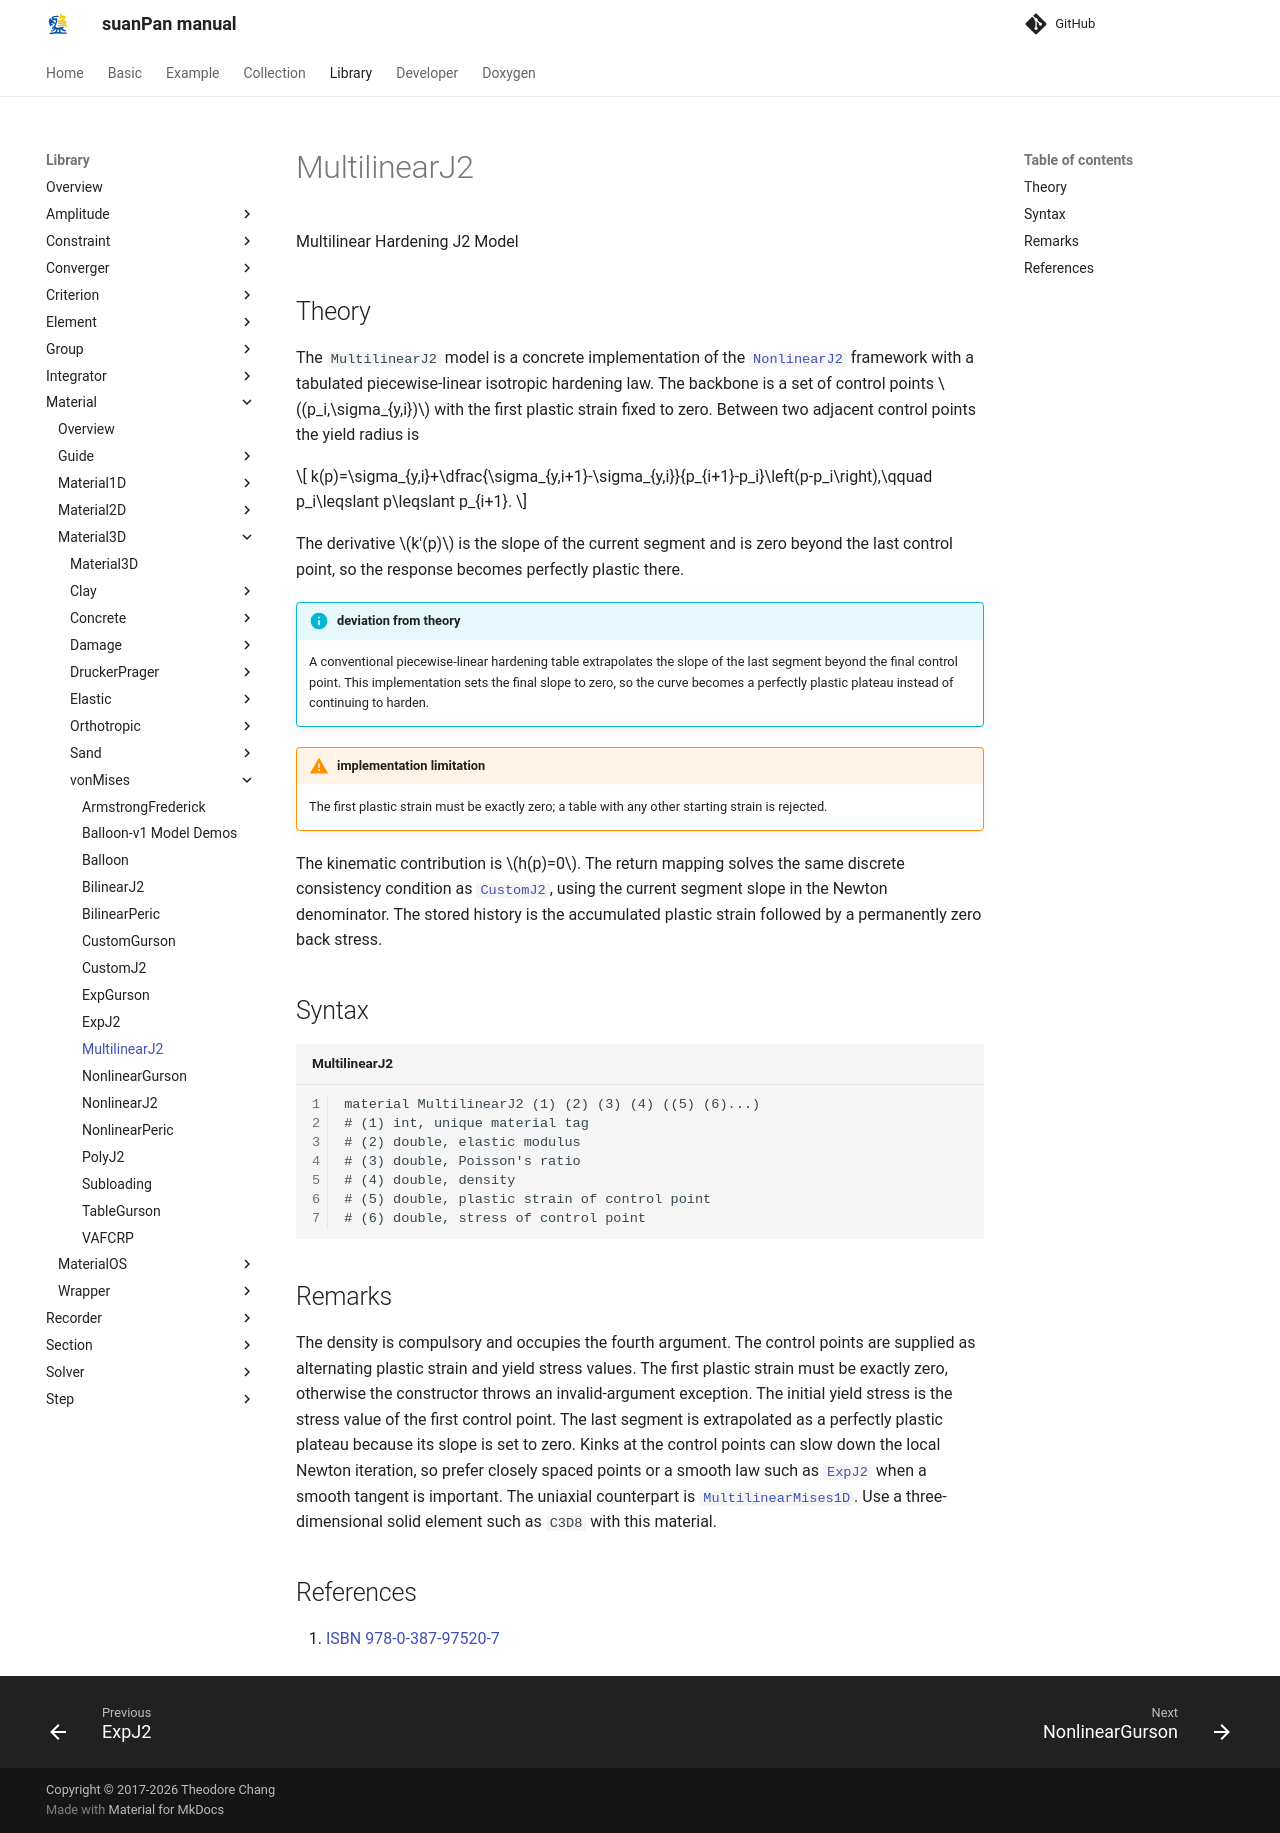

repository: TLCFEM/suanPan-manual · page: 4.4/Library/Material/Material3D/vonMises/MultilinearJ2/index.html · generator: mkdocs

# MultilinearJ2

Multilinear Hardening J2 Model

## Theory

The `MultilinearJ2` model is a concrete implementation of the [`NonlinearJ2`](NonlinearJ2.md) framework with a tabulated piecewise-linear isotropic hardening law.
The backbone is a set of control points $$(p_i,\sigma_{y,i})$$ with the first plastic strain fixed to zero.
Between two adjacent control points the yield radius is

$$
k(p)=\sigma_{y,i}+\dfrac{\sigma_{y,i+1}-\sigma_{y,i}}{p_{i+1}-p_i}\left(p-p_i\right),\qquad p_i\leqslant p\leqslant p_{i+1}.
$$

The derivative $$k'(p)$$ is the slope of the current segment and is zero beyond the last control point, so the response becomes perfectly plastic there.

!!! info "deviation from theory"
    A conventional piecewise-linear hardening table extrapolates the slope of the last segment beyond the final control point.
    This implementation sets the final slope to zero, so the curve becomes a perfectly plastic plateau instead of continuing to harden.

!!! warning "implementation limitation"
    The first plastic strain must be exactly zero; a table with any other starting strain is rejected.

The kinematic contribution is $$h(p)=0$$.
The return mapping solves the same discrete consistency condition as [`CustomJ2`](CustomJ2.md), using the current segment slope in the Newton denominator.
The stored history is the accumulated plastic strain followed by a permanently zero back stress.

## Syntax

```text title="MultilinearJ2"
material MultilinearJ2 (1) (2) (3) (4) ((5) (6)...)
# (1) int, unique material tag
# (2) double, elastic modulus
# (3) double, Poisson's ratio
# (4) double, density
# (5) double, plastic strain of control point
# (6) double, stress of control point
```

## Remarks

The density is compulsory and occupies the fourth argument.
The control points are supplied as alternating plastic strain and yield stress values.
The first plastic strain must be exactly zero, otherwise the constructor throws an invalid-argument exception.
The initial yield stress is the stress value of the first control point.
The last segment is extrapolated as a perfectly plastic plateau because its slope is set to zero.
Kinks at the control points can slow down the local Newton iteration, so prefer closely spaced points or a smooth law such as [`ExpJ2`](ExpJ2.md) when a smooth tangent is important.
The uniaxial counterpart is [`MultilinearMises1D`](../../Material1D/vonMises/Multilinear1D.md).
Use a three-dimensional solid element such as `C3D8` with this material.

## References

1. [ISBN 978-0-387-97520-7](https://search.worldcat.org/search?q=bn:9780387975207)
